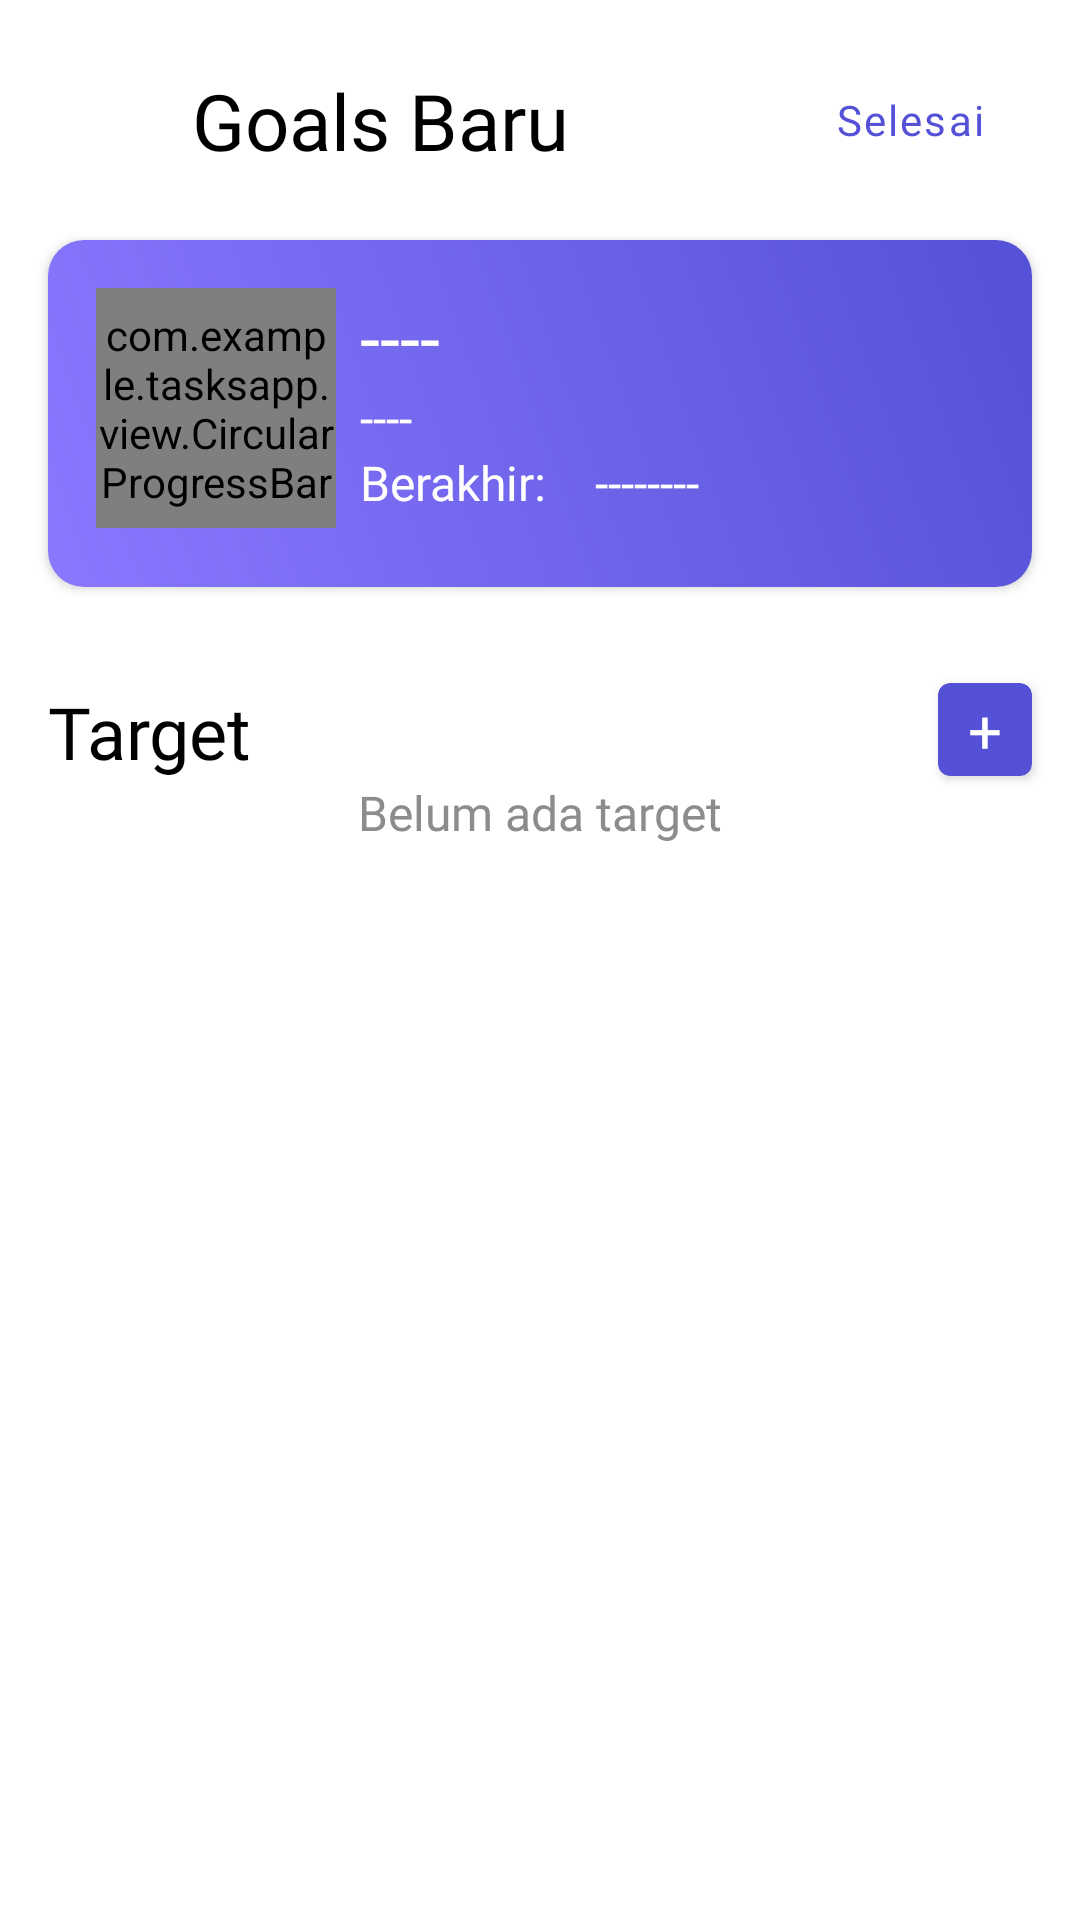

This screen was rendered from an Android layout file. Write that file and the resources it references.
<!-- AndroidManifest.xml: application theme Theme.TasksApp -->
<!-- res/layout/fragment_detail_goal.xml -->
<?xml version="1.0" encoding="utf-8"?>
<androidx.core.widget.NestedScrollView xmlns:android="http://schemas.android.com/apk/res/android"
    xmlns:app="http://schemas.android.com/apk/res-auto"
    xmlns:tools="http://schemas.android.com/tools"
    android:layout_width="match_parent"
    android:layout_height="match_parent"
    tools:context=".presentation.tasks.goals.detailsgoal.DetailGoalFragment">

    <androidx.constraintlayout.widget.ConstraintLayout
        android:layout_width="match_parent"
        android:layout_height="match_parent">

        <androidx.constraintlayout.widget.ConstraintLayout
            android:id="@+id/detgo_header"
            android:layout_width="match_parent"
            android:layout_height="wrap_content"
            android:background="@color/white"
            android:paddingHorizontal="@dimen/default_margin_2"
            android:paddingTop="@dimen/default_margin"
            app:layout_constraintTop_toTopOf="parent">

            <ImageButton
                android:id="@+id/detgo_btnback"
                android:layout_width="wrap_content"
                android:layout_height="wrap_content"
                android:backgroundTint="@color/transparent"
                android:contentDescription="@string/img_back"
                android:cropToPadding="true"
                android:src="@drawable/ic_arrow_back"
                app:layout_constraintBottom_toBottomOf="parent"
                app:layout_constraintStart_toStartOf="parent"
                app:layout_constraintTop_toTopOf="parent" />

            <TextView
                android:id="@+id/detgo_title"
                android:layout_width="wrap_content"
                android:layout_height="wrap_content"
                android:layout_marginStart="@dimen/space_margin"
                android:fontFamily="@font/inter_semi"
                android:text="@string/goal_title"
                android:textColor="@color/black"
                android:textSize="26sp"
                app:layout_constraintBottom_toBottomOf="parent"
                app:layout_constraintStart_toEndOf="@id/detgo_btnback"
                app:layout_constraintTop_toTopOf="parent" />

            <com.google.android.material.button.MaterialButton
                android:id="@+id/detgo_more"
                style="@style/Widget.MaterialComponents.Button.TextButton"
                android:layout_width="wrap_content"
                android:layout_height="wrap_content"
                android:fontFamily="@font/inter_semi"
                android:letterSpacing="0.05"
                android:paddingLeft="0dp"
                android:paddingRight="0dp"
                android:text="@string/addmem_finish"
                android:textAlignment="textEnd"
                android:textAllCaps="false"
                android:textColor="@color/purple_deep"
                app:iconPadding="0dp"
                app:layout_constraintEnd_toEndOf="parent"
                app:layout_constraintTop_toTopOf="parent" />
        </androidx.constraintlayout.widget.ConstraintLayout>

        <androidx.cardview.widget.CardView
            android:id="@+id/detgo_card"
            android:layout_width="match_parent"
            android:layout_height="wrap_content"
            android:layout_margin="@dimen/default_margin"
            app:cardCornerRadius="12dp"
            app:layout_constraintTop_toBottomOf="@id/detgo_header">

            <androidx.constraintlayout.widget.ConstraintLayout
                android:layout_width="match_parent"
                android:layout_height="wrap_content"
                android:background="@drawable/gradient_goal"
                android:padding="@dimen/default_margin">

                <com.example.tasksapp.view.CircularProgressBar
                    android:id="@+id/detgo_progress_bar"
                    android:layout_width="80dp"
                    android:layout_height="80dp"
                    app:layout_constraintStart_toStartOf="parent"
                    app:layout_constraintTop_toTopOf="parent" />

                <TextView
                    android:id="@+id/detgo_title_goal"
                    android:layout_width="wrap_content"
                    android:layout_height="wrap_content"
                    android:fontFamily="@font/inter_regular"
                    android:paddingHorizontal="@dimen/space_margin"
                    android:text="----"
                    android:textColor="@color/white"
                    android:textSize="24sp"
                    app:layout_constraintStart_toEndOf="@id/detgo_progress_bar"
                    app:layout_constraintTop_toTopOf="parent" />

                <TextView
                    android:id="@+id/detgo_description"
                    android:layout_width="wrap_content"
                    android:layout_height="wrap_content"
                    android:fontFamily="@font/inter_regular"
                    android:paddingHorizontal="@dimen/space_margin"
                    android:text="----"
                    android:textColor="@color/white"
                    android:textSize="16sp"
                    app:layout_constraintStart_toEndOf="@id/detgo_progress_bar"
                    app:layout_constraintTop_toBottomOf="@id/detgo_title_goal" />

                <TextView
                    android:id="@+id/detgo_ended_help"
                    android:layout_width="wrap_content"
                    android:layout_height="wrap_content"
                    android:fontFamily="@font/inter_regular"
                    android:paddingHorizontal="@dimen/space_margin"
                    android:text="@string/detgo_ended"
                    android:textColor="@color/white"
                    android:textSize="16sp"
                    app:layout_constraintStart_toEndOf="@id/detgo_progress_bar"
                    app:layout_constraintTop_toBottomOf="@id/detgo_description" />

                <TextView
                    android:id="@+id/detgo_ended"
                    android:layout_width="wrap_content"
                    android:layout_height="wrap_content"
                    android:fontFamily="@font/inter_regular"
                    android:paddingHorizontal="@dimen/space_margin"
                    android:text="--------"
                    android:textColor="@color/white"
                    android:textSize="16sp"
                    app:layout_constraintStart_toEndOf="@id/detgo_ended_help"
                    app:layout_constraintTop_toBottomOf="@id/detgo_description" />

                <androidx.recyclerview.widget.RecyclerView
                    android:id="@+id/detask_rc_team"
                    android:layout_width="wrap_content"
                    android:layout_height="wrap_content"
                    android:layout_marginTop="@dimen/space_margin"
                    android:clipToPadding="false"
                    android:orientation="horizontal"
                    android:paddingStart="5dp"
                    android:scrollbars="none"
                    app:layoutManager="androidx.recyclerview.widget.LinearLayoutManager"
                    app:layout_constraintEnd_toEndOf="parent"
                    app:layout_constraintTop_toBottomOf="@id/detgo_ended_help"
                    tools:ignore="RtlSymmetry"
                    tools:itemCount="4"
                    tools:listitem="@layout/adp_photo" />
            </androidx.constraintlayout.widget.ConstraintLayout>
        </androidx.cardview.widget.CardView>

        <TextView
            android:id="@+id/detgo_target_help"
            android:fontFamily="@font/inter_bold"
            android:textSize="24sp"
            android:text="@string/detgo_target"
            app:layout_constraintTop_toBottomOf="@id/detgo_card"
            app:layout_constraintStart_toStartOf="parent"
            android:layout_marginTop="@dimen/default_margin_2"
            android:textColor="@color/black"
            android:paddingStart="@dimen/default_margin"
            android:layout_width="wrap_content"
            android:layout_height="wrap_content"/>
        <androidx.cardview.widget.CardView
            android:id="@+id/detgo_add_target"
            android:foregroundGravity="center"
            app:layout_constraintTop_toTopOf="@id/detgo_target_help"
            app:layout_constraintEnd_toEndOf="parent"
            android:layout_marginEnd="@dimen/default_margin"
            app:cardCornerRadius="4dp"
            app:cardBackgroundColor="@color/purple_deep"
            android:layout_width="wrap_content"
            android:layout_height="wrap_content">
            <TextView
                android:text="+"
                android:layout_gravity="center"
                android:gravity="center"
                android:paddingHorizontal="10dp"
                android:paddingVertical="2dp"
                android:fontFamily="@font/inter_bold"
                android:textColor="@color/white"
                android:textSize="20sp"
                android:layout_width="wrap_content"
                android:layout_height="wrap_content"/>
        </androidx.cardview.widget.CardView>
        <TextView
            android:text="@string/detgo_target_empty"
            app:layout_constraintTop_toBottomOf="@id/detgo_target_help"
            app:layout_constraintStart_toStartOf="parent"
            android:textColor="@color/gray_text"
            android:textSize="16sp"
            android:fontFamily="@font/inter_regular"
            app:layout_constraintEnd_toEndOf="parent"
            android:layout_width="wrap_content"
            android:layout_height="wrap_content"/>
    </androidx.constraintlayout.widget.ConstraintLayout>

</androidx.core.widget.NestedScrollView>
<!-- res/layout/adp_photo.xml (included above) -->
<?xml version="1.0" encoding="utf-8"?>
<androidx.cardview.widget.CardView xmlns:android="http://schemas.android.com/apk/res/android"
    xmlns:app="http://schemas.android.com/apk/res-auto"
    android:layout_width="32dp"
    android:layout_height="32dp"
    android:layout_marginStart="-5dp"
    app:cardBackgroundColor="@color/white"
    app:cardMaxElevation="0dp"
    app:cardCornerRadius="360dp"
    app:cardElevation="0dp">

    <com.example.tasksapp.view.CustomCardImage
        android:id="@+id/adp_photo_image"
        android:layout_width="match_parent"
        android:layout_height="match_parent"
        android:layout_margin="1dp"
        app:cardCornerRadius="360dp" />
</androidx.cardview.widget.CardView>
<!-- resources referenced by this layout -->
<resources>
  <color name="black">#FF000000</color>
  <color name="gray_text">#8c8c8c</color>
  <color name="purple_deep">#5451D6</color>
  <color name="transparent">#00000000</color>
  <color name="white">#FFFFFFFF</color>
  <dimen name="default_margin">16dp</dimen>
  <dimen name="default_margin_2">32dp</dimen>
  <dimen name="space_margin">8dp</dimen>
  <!-- drawable gradient_goal (drawable) -->
  <?xml version="1.0" encoding="utf-8"?>
  <shape xmlns:android="http://schemas.android.com/apk/res/android">
      <gradient
          android:angle="45"
          android:endColor="#5451d6"
          android:startColor="#8a78ff"
          android:type="linear" />
  </shape>
  <string name="addmem_finish">Selesai</string>
  <string name="detgo_ended">Berakhir:</string>
  <string name="detgo_target">Target</string>
  <string name="detgo_target_empty">Belum ada target</string>
  <string name="goal_title">Goals Baru</string>
  <string name="img_back">Back Button</string>
  <style name="Theme.TasksApp" parent="Base.Theme.TasksApp" />
  <style name="Base.Theme.TasksApp" parent="Theme.Material3.DayNight.NoActionBar">
          
          
          <item name="android:windowBackground">@android:color/white</item>
          
          <item name="android:statusBarColor">@android:color/white</item>
          
          <item name="android:navigationBarColor">@android:color/white</item>
          
          <item name="android:windowLightStatusBar">true</item>
          
          
          <item name="android:colorBackground">@android:color/white</item>
          <item name="colorAccent">@color/purple_deep</item>
          <item name="colorPrimary">@color/purple_deep</item>
          <item name="android:editTextColor">@android:color/black</item>
          <item name="android:textColorSecondaryInverse">@color/white</item>
      </style>
</resources>
